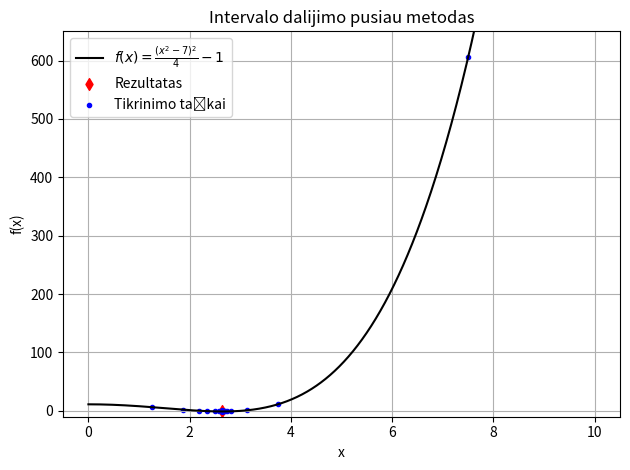

Reproduce this figure in Python.
import numpy as np #grafiko taškams
import matplotlib.pyplot as plt #grafikams
import math #matematiniams veiksmams
import time #laiko matavimui

# funckija ir jos išvestinės
def f(x):
	return (x**2 - 7)**2 / 4 - 1
def f_derivative(x):
	return x**3 - 7*x
def f_second_derivative(x):
	return 3*x**2 - 7

# auksinio pjūvio metodo konstanta
t = ( -1 + math.sqrt(5) ) / 2

# funkcija, atvaizduojanti duomenis
def plot(data):
	title, result, checkpoints = data #grafiko duomenys
	global plt_index #grafiko indeksas

	axs[plt_index].plot(x, y, color='black', label=r'$f(x) = \frac{(x^2 - 7)^2}{4} - 1$') #funkcijos atvaizdavimas
	axs[plt_index].scatter(result[0], result[1], color='red', label='Rezultatas', marker="d") #rezultato atvaizdavimas
	axs[plt_index].scatter(*zip(*checkpoints), color='blue',  label='Tikrinimo taškai', marker=".") #tikrinimo taškų atvaizdavimas
	axs[plt_index].set_xlabel('x') 
	axs[plt_index].set_ylabel('f(x)')
	axs[plt_index].set_ylim([-10,650])
	axs[plt_index].set_title(title)
	axs[plt_index].grid(True)
	axs[plt_index].legend()
	plt_index += 1

# Intervalo dalijimo pusiau metodas
def half_optimize(l, r, eps):
	function_calls = 0 #funkcijos kvietimų skaičius
	start_time = time.time() #laiko matavimo pradžia
	xm = (l + r) / 2 #vidurio taškas
	fm = f(xm) #vidurio taško reikšmė
	function_calls += 1 #funkcijos kvietimų skaičiaus padidinimas
	L = r - l #intervalo ilgis
	checkpoints = [] #tikrinimo taškai
	itteration = 0 #iteracijų skaičius

	while L >= eps: 
		x1 = l + L / 4
		x2 = r - L / 4
		f1 = f(x1)
		f2 = f(x2)
		function_calls += 2 #funkcijos kvietimų skaičiaus padidinimas
		checkpoints.extend([(x1, f1), (x2,f2)]) #tikrinimo taškų papildymas

		if f1 < fm:
			r = xm
			xm = x1
			fm = f1
		elif f2 < fm:
			l = xm
			xm = x2
			fm = f2
		else:
			l = x1
			r = x2

		L = r - l
		itteration += 1

	result = (xm, f(xm)) #rezultatas. funkcijos skaiciavimas kvieciamas vizualizacijai
	end_time = time.time() #laiko matavimo pabaiga
	title = 'Intervalo dalijimo pusiau metodas'

	#rezultatai konsolėje
	print(title) #pavadinimas
	print(f"{end_time - start_time} sekundės") #skaičiavimo laikas
	print(f"{itteration} iteracijos(ų)") #iteracijų skaičius
	print(f"{function_calls} funkcijos kvietimai") #funkcijos kvietimų skaičius
	print(f"x={result[0]} \nf(x)={result[1]} \n") #rezultatas

	for i in checkpoints:
		print(i[1])
	print (result[1])
	print ("\n")

	return title, result, checkpoints

# Auksinio pjūvio metodas
def golden_optimize(l, r, eps):
	function_calls = 0 #funkcijos kvietimų skaičius
	start_time = time.time() #laiko matavimo pradžia
	global t #auksinio pjūvio konstanta
	L = r - l #intervalo ilgis
	x1 = r - t * L 
	x2 = l + t * L
	f1 = f(x1)
	f2 = f(x2)
	function_calls += 2 #funkcijos kvietimų skaičiaus padidinimas

	checkpoints = [] #tikrinimo taškai
	itteration = 0 #iteracijų skaičius

	while L >= eps:
		checkpoints.extend([(x1, f1), (x2,f2)]) #tikrinimo taškų papildymas
		if f2 < f1:
			l = x1
			L = r - l
			x1 = x2
			f1 = f2
			x2=l+t*L
			f2 = f(x2)
		else:
			r = x2
			L = r - l
			x2 = x1
			f2 = f1
			x1 = r - t * L
			f1 = f(x1)
		function_calls += 1 #funkcijos kvietimų skaičiaus padidinimas
		itteration += 1

	result = (x1, f1) if f1 < f2 else (x2, f2) #rezultatas
	end_time = time.time() #laiko matavimo pabaiga

	title = 'Auksinio pjūvio metodas'
	#rezultatai konsolėje
	print(title) #pavadinimas
	print(f"{end_time - start_time} sekundės") #skaičiavimo laikas
	print(f"{itteration} iteracijos(ų)") #iteracijų skaičius
	print(f"{function_calls} funkcijos kvietimai") #funkcijos kvietimų skaičius
	print(f"x={result[0]} \nf(x)={result[1]} \n") #rezultatas

	for i in checkpoints:
		print(i[1])
	print (result[1])
	print ("\n")

	return title, result, checkpoints

# Niutono metodas
def newton_optimize(x1, eps):
	function_calls = 0 #funkcijos kvietimų skaičius
	start_time = time.time() #laiko matavimo pradžia
	itteration = 0 #iteracijų skaičius
	checkpoints = [] #tikrinimo taškai

	x0 = x1+eps+1 # x0 reikšmės pakeitimas į tokią, kad prasidėtų ciklas

	while abs(x1-x0)>eps:
		x0 = x1
		fx0 = f(x0) #kvieciama tik vizualizacijai
		checkpoints.append((x0, fx0))
		fdx0 = f_derivative(x0)
		fddx0 = f_second_derivative(x0)
		function_calls += 2 #funkcijos kvietimų skaičiaus padidinimas
		x1 = x0 - fdx0/fddx0
		itteration += 1

	result = (x1, f(x1)) #rezultatas
	end_time = time.time() #laiko matavimo pabaiga
	title = 'Niutono metodas'
	#rezultatai konsolėje
	print(title) #pavadinimas
	print(f"{end_time - start_time} sekundės") #skaičiavimo laikas
	print(f"{itteration} iteracijos(ų)") #iteracijų skaičius
	print(f"{function_calls} funkcijos kvietimai") #funkcijos kvietimų skaičius
	print(f"x={result[0]} \nf(x)={result[1]} \n") #rezultatas

	for i in checkpoints:
		print(i[1])
	print (result[1])
	print ("\n")
	return title, result, checkpoints


l = 0 #intervalo pradžia
r = 10 #intervalo pabaiga
eps = 10**(-4) #tikslumas

x = np.linspace(l, r, 1000) #funckijos atvaizdavimui
y = f(x) #funckijos atvaizdavimui


fig, axs = plt.subplots(1) #grafikų apibrėžimas
if not isinstance(axs, (list, np.ndarray)):
	axs = [axs]
plt_index = 0 #grafikų indeksas

plot(half_optimize(l, r, eps)) #intervalo dalijimo pusiau metodas ir jo atvaizdavimas
# plot(golden_optimize(l, r, eps)) #auksinio pjūvio metodas ir jo atvaizdavimas
# plot(newton_optimize(37, eps)) #niutono metodas ir jo atvaizdavimas

plt.tight_layout() #talpus grafikų išdėstymas

plt.show() #grafikų atvaizdavimas